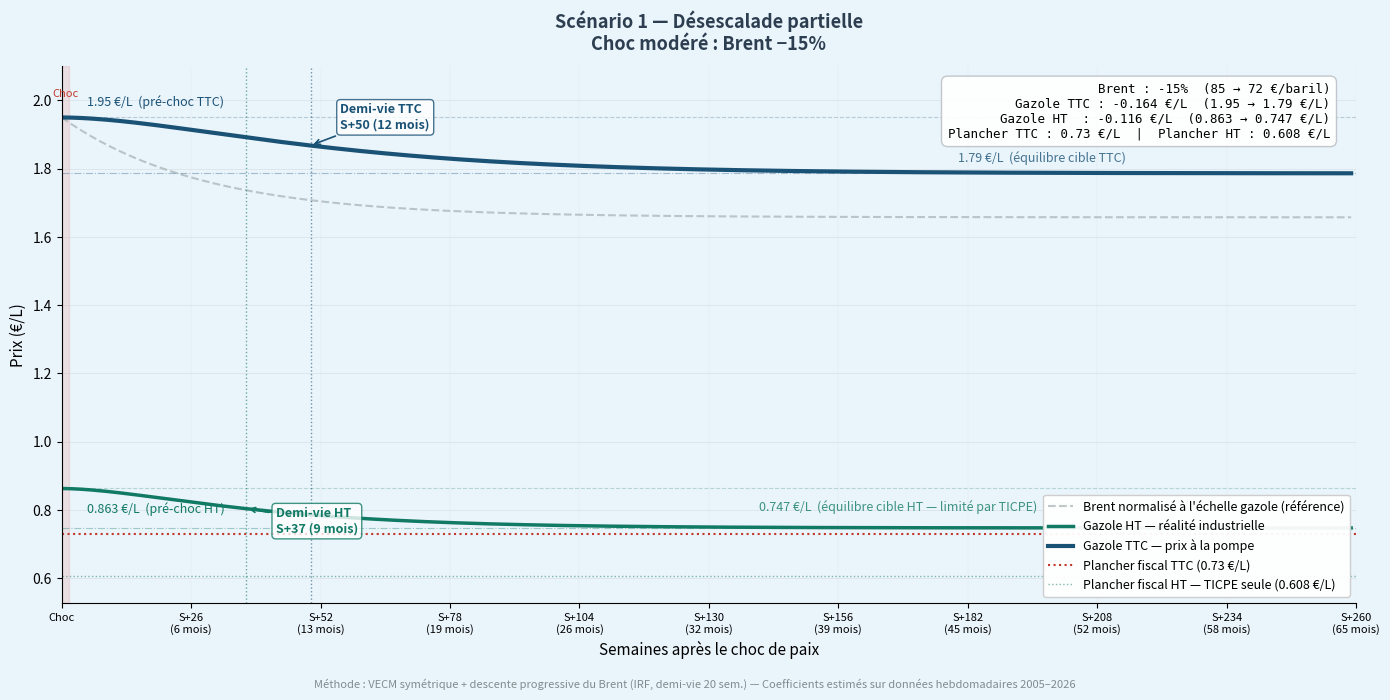
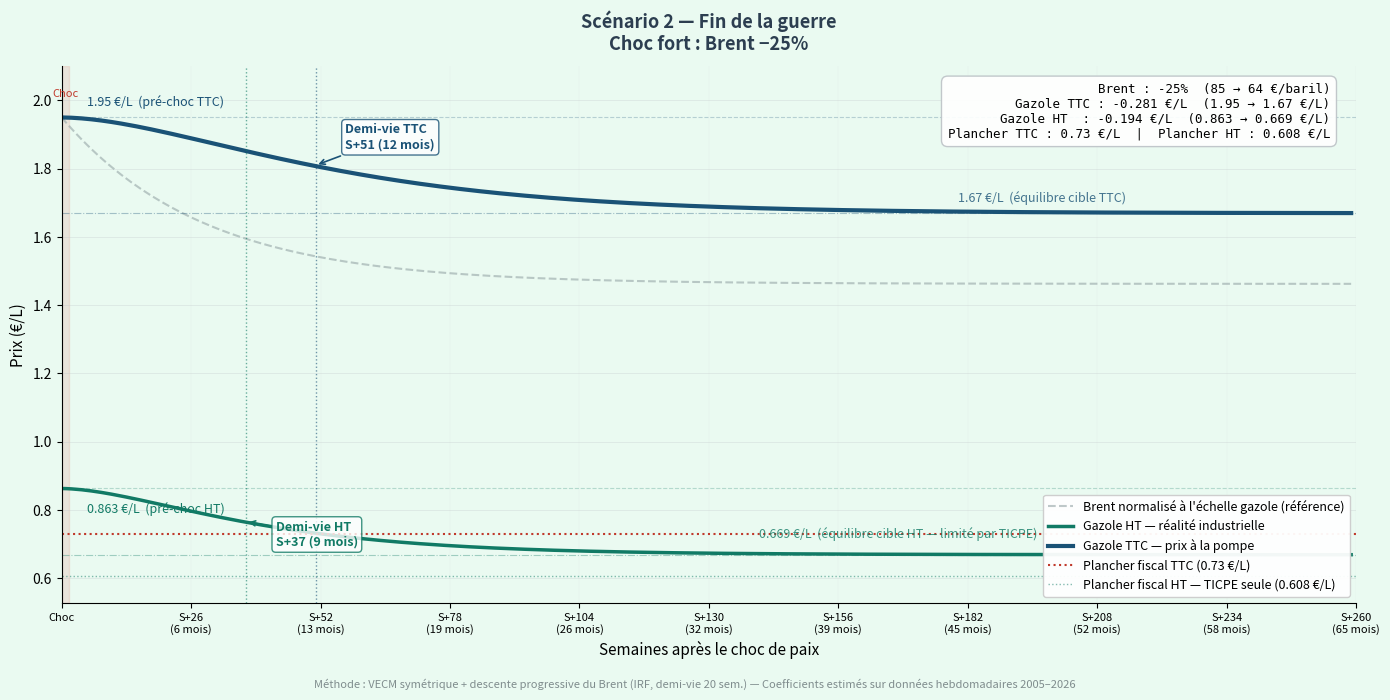
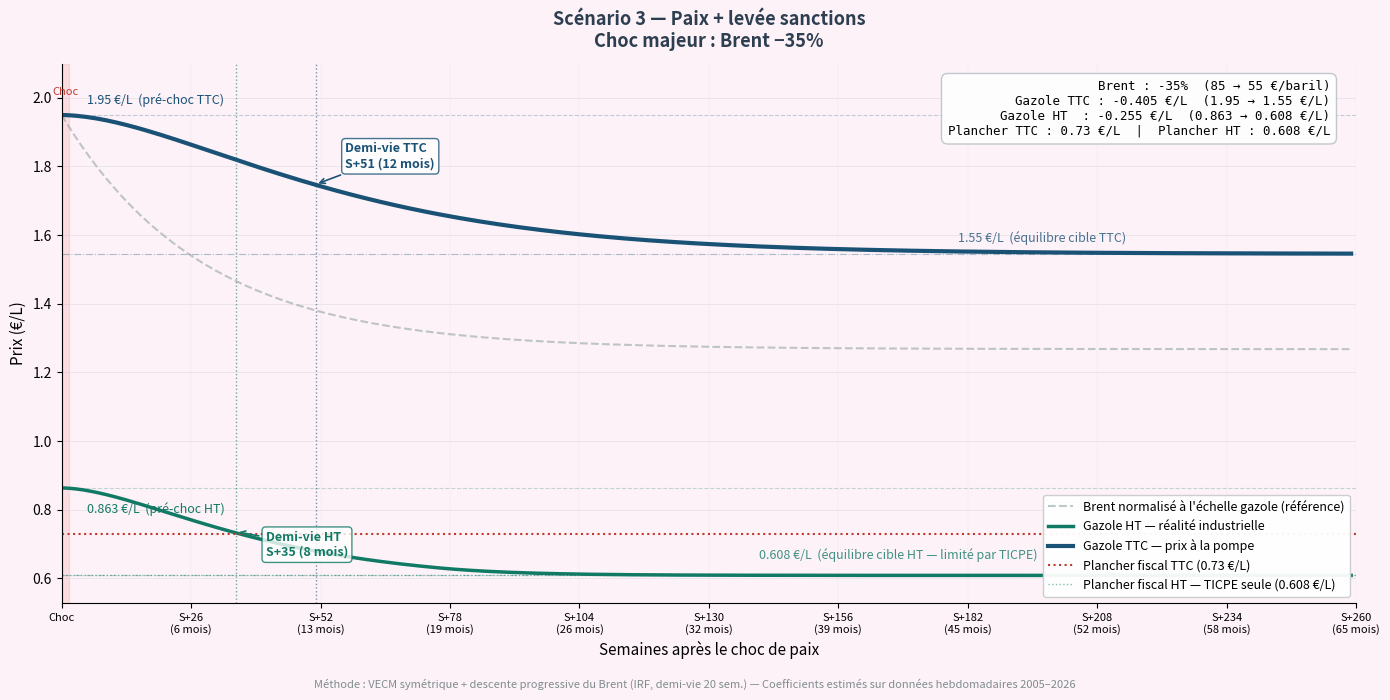

Here is the Python script that generated these plots, in order:
"""
simulation_choc_paix.py
=======================
Simulation de l'impact d'un choc de paix au Moyen-Orient sur les prix du gazole en France.
Un graphique par scénario, sauvegardé séparément.

Méthode : propagation via les coefficients VECM estimés (Annexe 4).
Paramètres issus directement des résultats du rapport MODS Gazole.

Auteurs : Philibert De Brabois, Soline Carle — Télécom Paris, 2026
"""

import numpy as np
import matplotlib.pyplot as plt

# ──────────────────────────────────────────────
# 1. PARAMÈTRES ESTIMÉS (tirés des annexes)
# ──────────────────────────────────────────────

# Coefficients VECM symétrique (Annexe 4) — vitesse de convergence vers nouvel équilibre
ALPHA_BRENT_HT  = 0.0604   # demi-vie 11,1 semaines
ALPHA_BRENT_TTC = 0.0318   # demi-vie 21,4 semaines
ALPHA_BRENT_DESCENT = np.log(2) / 20  # demi-vie 20 semaines (~5 mois) — tiré de l'auto-IRF du Brent


# Élasticités de long terme (Annexe 3 / Johansen)
ELAS_HT  = 0.885
ELAS_TTC = 0.540

# Niveaux initiaux
PRIX_BRENT_INITIAL   = 85.0
PRIX_GAZOLE_HT_INIT  = 0.863
PRIX_GAZOLE_TTC_INIT = 1.95

# Planchers fiscaux
PLANCHER_TTC = 0.608 * 1.20   # TICPE + TVA sur TICPE ≈ 0.73 €/L
PLANCHER_HT  = 0.608          # TICPE seule, sans TVA

# ──────────────────────────────────────────────
# 2. SCÉNARIOS
# ──────────────────────────────────────────────

SCENARIOS = [
    {"label": "Scénario 1 — Désescalade partielle",  "sous_titre": "Choc modéré : Brent −15%",    "choc": -0.15, "couleur_fond": "#eaf4fb"},
    {"label": "Scénario 2 — Fin de la guerre",        "sous_titre": "Choc fort : Brent −25%",      "choc": -0.25, "couleur_fond": "#eafaf1"},
    {"label": "Scénario 3 — Paix + levée sanctions",  "sous_titre": "Choc majeur : Brent −35%",    "choc": -0.35, "couleur_fond": "#fdf2f8"},
]

N_SEMAINES = 260  # 5 ans pour montrer la convergence lente

# ──────────────────────────────────────────────
# 3. SIMULATION
# ──────────────────────────────────────────────

def simuler_trajectoire(choc_pct, n_semaines=N_SEMAINES):
    brent_init  = PRIX_BRENT_INITIAL
    brent_cible = PRIX_BRENT_INITIAL * (1 + choc_pct)

    brent   = np.zeros(n_semaines)
    gaz_ht  = np.zeros(n_semaines)
    gaz_ttc = np.zeros(n_semaines)

    brent[0]   = brent_init
    gaz_ht[0]  = PRIX_GAZOLE_HT_INIT
    gaz_ttc[0] = PRIX_GAZOLE_TTC_INIT

    # Cibles finales (pour les annotations)
    ratio_final   = brent_cible / brent_init
    gaz_ht_cible  = max(PRIX_GAZOLE_HT_INIT  * (ratio_final ** ELAS_HT),  PLANCHER_HT)
    gaz_ttc_cible = max(PRIX_GAZOLE_TTC_INIT * (ratio_final ** ELAS_TTC), PLANCHER_TTC)

    for t in range(n_semaines - 1):
        # Brent descend progressivement (demi-vie 20 sem. — IRF)
        brent[t+1] = brent_cible + (brent[t] - brent_cible) * (1 - ALPHA_BRENT_DESCENT)

        # Cible instantanée du gazole = fonction du Brent courant
        ratio_t = brent[t+1] / brent_init
        gaz_ht_cible_t  = max(PRIX_GAZOLE_HT_INIT  * (ratio_t ** ELAS_HT),  PLANCHER_HT)
        gaz_ttc_cible_t = max(PRIX_GAZOLE_TTC_INIT * (ratio_t ** ELAS_TTC), PLANCHER_TTC)

        # Le gazole converge vers cette cible mouvante
        gaz_ht[t+1] = max(
            gaz_ht_cible_t  + (gaz_ht[t]  - gaz_ht_cible_t)  * (1 - ALPHA_BRENT_HT),
            PLANCHER_HT
        )
        gaz_ttc[t+1] = max(
            gaz_ttc_cible_t + (gaz_ttc[t] - gaz_ttc_cible_t) * (1 - ALPHA_BRENT_TTC),
            PLANCHER_TTC
        )

    return {
        "semaines": np.arange(n_semaines),
        "brent": brent,
        "gaz_ht": gaz_ht,
        "gaz_ttc": gaz_ttc,
        "gaz_ht_cible": gaz_ht_cible,
        "gaz_ttc_cible": gaz_ttc_cible,
    }


def calculer_demi_vie(traj, prix_init, prix_cible, serie):
    seuil = prix_init - 0.5 * (prix_init - prix_cible)
    for i, v in enumerate(traj[serie]):
        if v <= seuil:
            return i
    return None

# ──────────────────────────────────────────────
# 4. AXE TEMPOREL (5 ans)
# ──────────────────────────────────────────────

SEMAINES_AXE = np.arange(0, N_SEMAINES + 1, 26)
LABELS_AXE   = ["Choc"] + [f"S+{s}\n({s//4} mois)" for s in SEMAINES_AXE[1:]]

# ──────────────────────────────────────────────
# 5. UN GRAPHIQUE PAR SCÉNARIO
# ──────────────────────────────────────────────

for sc in SCENARIOS:
    choc = sc["choc"]
    traj = simuler_trajectoire(choc)
    semaines = traj["semaines"]

    gaz_ht_cible  = traj["gaz_ht_cible"]
    gaz_ttc_cible = traj["gaz_ttc_cible"]

    brent_normalise = traj["brent"] / PRIX_BRENT_INITIAL * PRIX_GAZOLE_TTC_INIT

    dv_ttc = calculer_demi_vie(traj, PRIX_GAZOLE_TTC_INIT, gaz_ttc_cible, "gaz_ttc")
    dv_ht  = calculer_demi_vie(traj, PRIX_GAZOLE_HT_INIT,  gaz_ht_cible,  "gaz_ht")

    fig, ax = plt.subplots(figsize=(14, 7))
    fig.patch.set_facecolor(sc["couleur_fond"])
    ax.set_facecolor(sc["couleur_fond"])

    # ── Zone de choc ──
    ax.axvspan(0, 1.5, color="#e74c3c", alpha=0.12, zorder=0)
    ax.text(0.75, PRIX_GAZOLE_TTC_INIT + 0.06, "Choc", ha="center",
            fontsize=8, color="#c0392b", fontstyle="italic")

    # ── Brent normalisé ──
    ax.plot(semaines, brent_normalise, color="#95a5a6", lw=1.5, ls="--",
            alpha=0.6, label="Brent normalisé à l'échelle gazole (référence)")

    # ── Gazole HT ──
    ax.plot(semaines, traj["gaz_ht"], color="#117a65", lw=2.5,
            label="Gazole HT — réalité industrielle")

    # ── Gazole TTC ──
    ax.plot(semaines, traj["gaz_ttc"], color="#1a5276", lw=3,
            label="Gazole TTC — prix à la pompe")

    # ── Planchers fiscaux ──
    ax.axhline(PLANCHER_TTC, color="#c0392b", lw=1.5, ls=":",
               label=f"Plancher fiscal TTC ({PLANCHER_TTC:.2f} €/L)")
    ax.axhline(PLANCHER_HT, color="#117a65", lw=1.0, ls=":",
               alpha=0.5, label=f"Plancher fiscal HT — TICPE seule ({PLANCHER_HT:.3f} €/L)")

    # ── Lignes horizontales prix initiaux / cibles ──
    ax.axhline(PRIX_GAZOLE_TTC_INIT, color="#1a5276", lw=0.8, ls="--", alpha=0.25)
    ax.axhline(gaz_ttc_cible,        color="#1a5276", lw=0.8, ls="-.", alpha=0.35)
    ax.axhline(PRIX_GAZOLE_HT_INIT,  color="#117a65", lw=0.8, ls="--", alpha=0.25)
    ax.axhline(gaz_ht_cible,         color="#117a65", lw=0.8, ls="-.", alpha=0.35)

    # ── Annotations prix ──
    ax.annotate(f"{PRIX_GAZOLE_TTC_INIT:.2f} €/L  (pré-choc TTC)",
                xy=(2, PRIX_GAZOLE_TTC_INIT), xytext=(5, PRIX_GAZOLE_TTC_INIT + 0.025),
                fontsize=9, color="#1a5276", va="bottom")
    ax.annotate(f"{gaz_ttc_cible:.2f} €/L  (équilibre cible TTC)",
                xy=(N_SEMAINES - 5, gaz_ttc_cible),
                xytext=(N_SEMAINES - 80, gaz_ttc_cible + 0.025),
                fontsize=9, color="#1a5276", alpha=0.8, va="bottom")
    ax.annotate(f"{PRIX_GAZOLE_HT_INIT:.3f} €/L  (pré-choc HT)",
                xy=(2, PRIX_GAZOLE_HT_INIT), xytext=(5, PRIX_GAZOLE_HT_INIT - 0.04),
                fontsize=9, color="#117a65", va="top")
# Décaler légèrement l'annotation cible HT pour qu'elle ne chevauche pas le plancher
    ax.annotate(f"{gaz_ht_cible:.3f} €/L  (équilibre cible HT — limité par TICPE)",
                xy=(N_SEMAINES - 5, gaz_ht_cible),
                xytext=(N_SEMAINES - 120, gaz_ht_cible + 0.04),  # au-dessus au lieu de en-dessous
                fontsize=9, color="#117a65", alpha=0.8, va="bottom")

    # ── Demi-vies ──
    if dv_ttc:
        ax.axvline(dv_ttc, color="#1a5276", lw=1, ls=":", alpha=0.6)
        ax.annotate(
            f"Demi-vie TTC\nS+{dv_ttc} ({dv_ttc//4} mois)",
            xy=(dv_ttc, (PRIX_GAZOLE_TTC_INIT + gaz_ttc_cible) / 2),
            xytext=(dv_ttc + 6, (PRIX_GAZOLE_TTC_INIT + gaz_ttc_cible) / 2 + 0.05),
            fontsize=9, color="#1a5276", fontweight="bold",
            arrowprops=dict(arrowstyle="->", color="#1a5276", lw=1.2),
            bbox=dict(boxstyle="round,pad=0.3", fc="white", ec="#1a5276", alpha=0.8)
        )

    if dv_ht:
        ax.axvline(dv_ht, color="#117a65", lw=1, ls=":", alpha=0.6)
        ax.annotate(
            f"Demi-vie HT\nS+{dv_ht} ({dv_ht//4} mois)",
            xy=(dv_ht, (PRIX_GAZOLE_HT_INIT + gaz_ht_cible) / 2),
            xytext=(dv_ht + 6, (PRIX_GAZOLE_HT_INIT + gaz_ht_cible) / 2 - 0.07),
            fontsize=9, color="#117a65", fontweight="bold",
            arrowprops=dict(arrowstyle="->", color="#117a65", lw=1.2),
            bbox=dict(boxstyle="round,pad=0.3", fc="white", ec="#117a65", alpha=0.8)
        )

    # ── Encart récapitulatif ──
    baisse_ttc = gaz_ttc_cible - PRIX_GAZOLE_TTC_INIT
    baisse_ht  = gaz_ht_cible  - PRIX_GAZOLE_HT_INIT
    recap = (
        f"Brent : {choc*100:+.0f}%  ({PRIX_BRENT_INITIAL:.0f} → {PRIX_BRENT_INITIAL*(1+choc):.0f} €/baril)\n"
        f"Gazole TTC : {baisse_ttc:+.3f} €/L  ({PRIX_GAZOLE_TTC_INIT:.2f} → {gaz_ttc_cible:.2f} €/L)\n"
        f"Gazole HT  : {baisse_ht:+.3f} €/L  ({PRIX_GAZOLE_HT_INIT:.3f} → {gaz_ht_cible:.3f} €/L)\n"
        f"Plancher TTC : {PLANCHER_TTC:.2f} €/L  |  Plancher HT : {PLANCHER_HT:.3f} €/L"
    )
    ax.text(0.98, 0.97, recap, transform=ax.transAxes,
            fontsize=9, va="top", ha="right",
            bbox=dict(boxstyle="round,pad=0.5", fc="white", ec="#bdc3c7", alpha=0.92),
            family="monospace")

    # ── Mise en forme ──
    ax.set_xlim(0, N_SEMAINES)
    ax.set_ylim(
        min(gaz_ht_cible, PLANCHER_HT) - 0.08,
        PRIX_GAZOLE_TTC_INIT + 0.15
    )
    ax.set_xticks(SEMAINES_AXE)
    ax.set_xticklabels(LABELS_AXE, fontsize=8)
    ax.set_ylabel("Prix (€/L)", fontsize=11)
    ax.set_xlabel("Semaines après le choc de paix", fontsize=11)
    ax.legend(loc="lower right", fontsize=9, framealpha=0.95)
    ax.grid(axis="y", lw=0.5, alpha=0.4, color="#bdc3c7")
    ax.grid(axis="x", lw=0.3, alpha=0.2, color="#bdc3c7")
    ax.spines[["top", "right"]].set_visible(False)

    ax.set_title(
        f"{sc['label']}\n{sc['sous_titre']}",
        fontsize=13, fontweight="bold", pad=12, color="#2c3e50"
    )
    fig.text(0.5, 0.01,
            "Méthode : VECM symétrique + descente progressive du Brent (IRF, demi-vie 20 sem.) "
            "— Coefficients estimés sur données hebdomadaires 2005–2026",
            ha="center", fontsize=8, color="#7f8c8d", style="italic")

    plt.tight_layout(rect=[0, 0.03, 1, 1])

    nom_fichier = f"simulation_scenario_{abs(int(choc*100))}pct.png"
    plt.savefig(nom_fichier, dpi=180, bbox_inches="tight",
                facecolor=fig.get_facecolor())
    print(f"✅ Sauvegardé : {nom_fichier}")
    plt.show()
    plt.close()

print("\nTerminé — 3 figures générées.")
